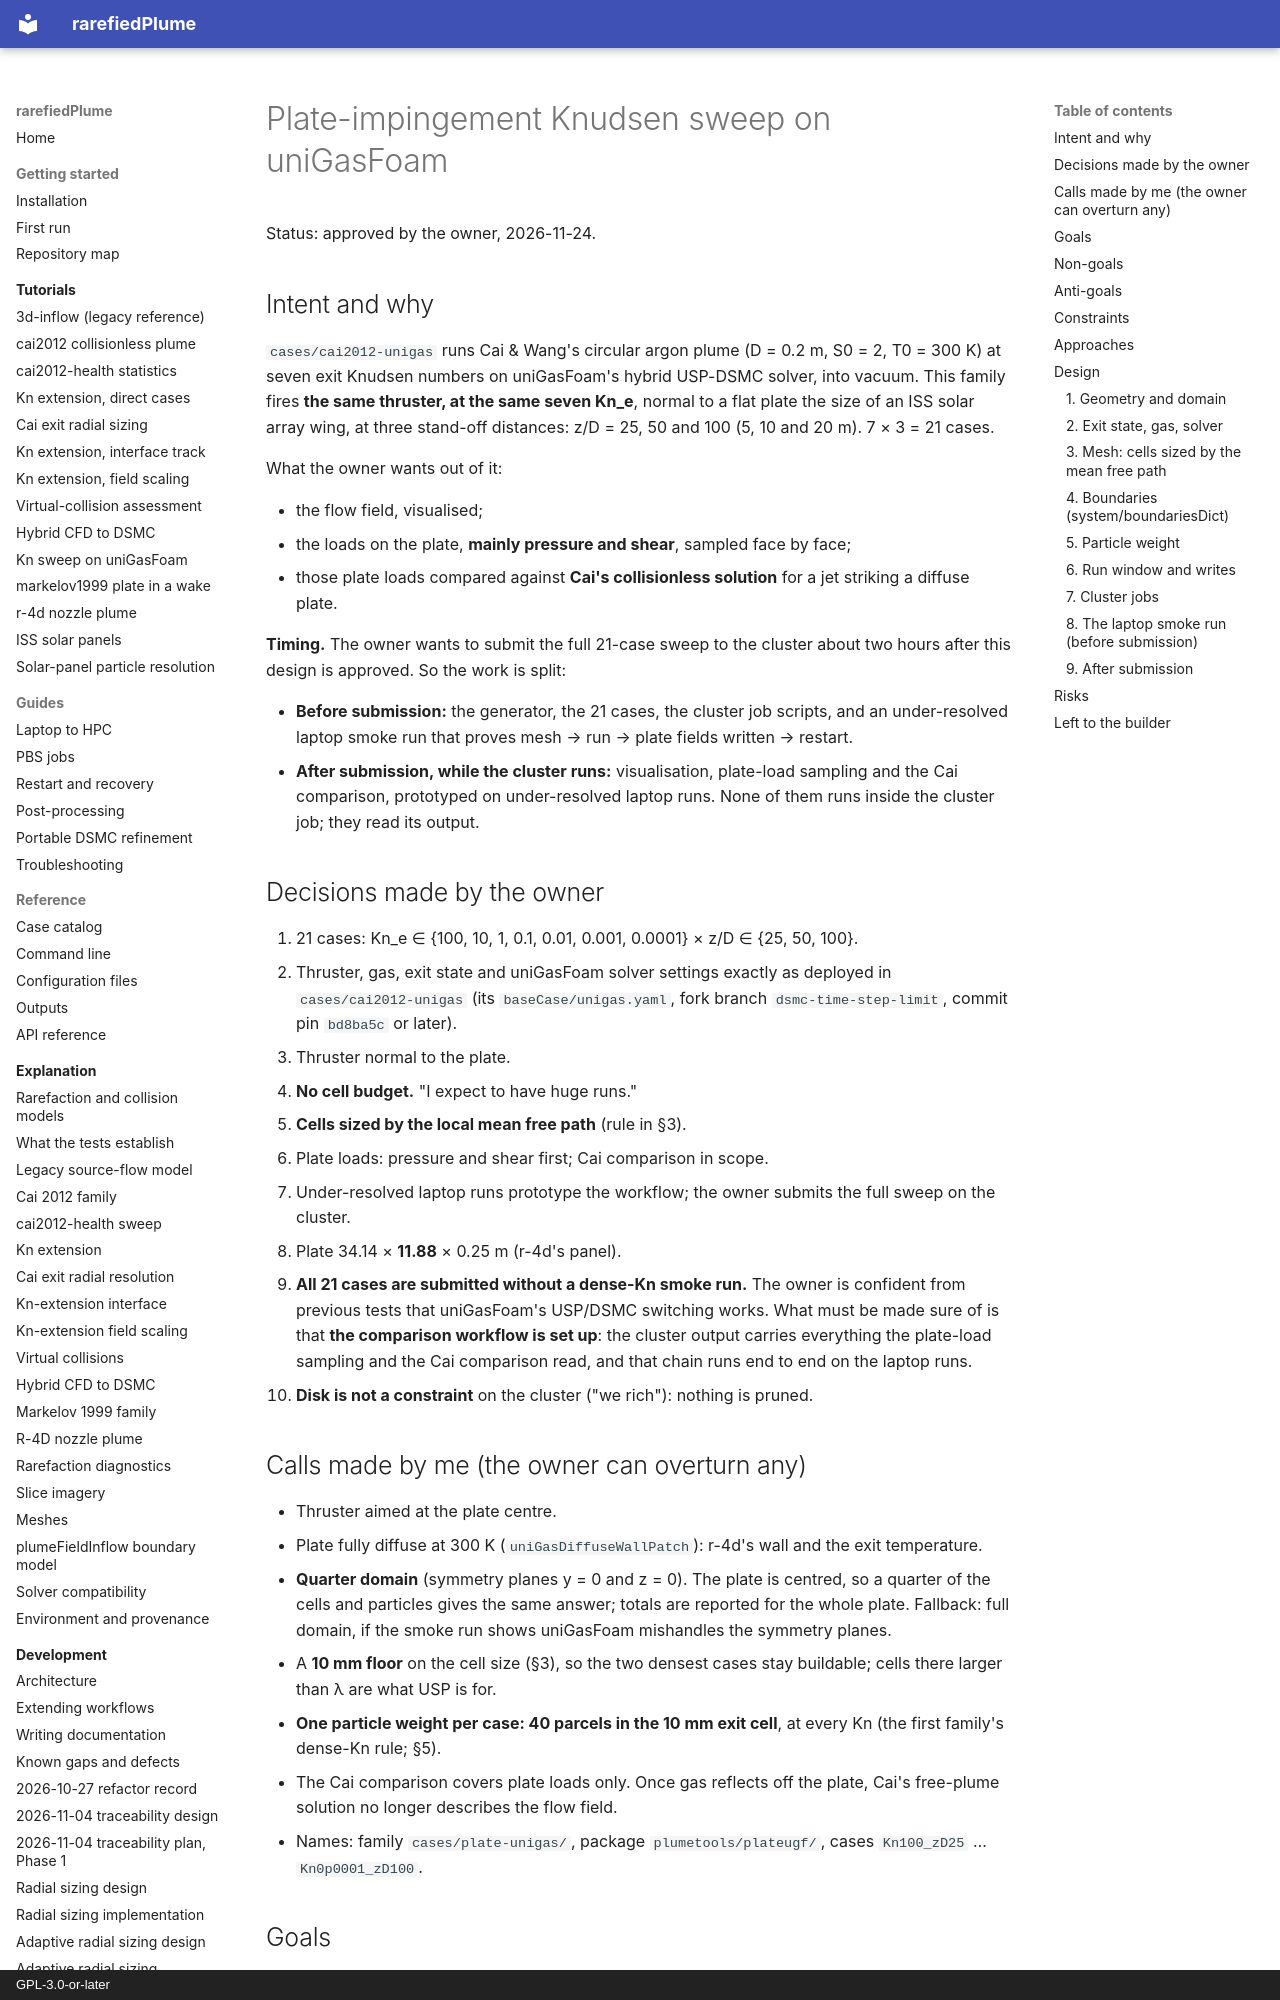

repository: andytorrestb/rarefiedPlume · page: superpowers/specs/2026-11-24-plate-impingement-kn-sweep-unigasfoam-design/index.html · generator: mkdocs · copyright: GPL-3.0-or-later

# Plate-impingement Knudsen sweep on uniGasFoam

Status: approved by the owner, 2026-11-24.

## Intent and why

`cases/cai2012-unigas` runs Cai & Wang's circular argon plume (D = 0.2 m, S0 = 2,
T0 = 300 K) at seven exit Knudsen numbers on uniGasFoam's hybrid USP-DSMC solver,
into vacuum. This family fires **the same thruster, at the same seven Kn_e**,
normal to a flat plate the size of an ISS solar array wing, at three stand-off
distances: z/D = 25, 50 and 100 (5, 10 and 20 m). 7 × 3 = 21 cases.

What the owner wants out of it:

* the flow field, visualised;
* the loads on the plate, **mainly pressure and shear**, sampled face by face;
* those plate loads compared against **Cai's collisionless solution** for a jet
  striking a diffuse plate.

**Timing.** The owner wants to submit the full 21-case sweep to the cluster
about two hours after this design is approved. So the work is split:

* **Before submission:** the generator, the 21 cases, the cluster job scripts,
  and an under-resolved laptop smoke run that proves mesh → run → plate fields
  written → restart.
* **After submission, while the cluster runs:** visualisation, plate-load
  sampling and the Cai comparison, prototyped on under-resolved laptop runs.
  None of them runs inside the cluster job; they read its output.

## Decisions made by the owner

1. 21 cases: Kn_e ∈ {100, 10, 1, 0.1, 0.01, 0.001, 0.0001} × z/D ∈ {25, 50, 100}.
2. Thruster, gas, exit state and uniGasFoam solver settings exactly as deployed
   in `cases/cai2012-unigas` (its `baseCase/unigas.yaml`, fork branch
   `dsmc-time-step-limit`, commit pin `bd8ba5c` or later).
3. Thruster normal to the plate.
4. **No cell budget.** "I expect to have huge runs."
5. **Cells sized by the local mean free path** (rule in §3).
6. Plate loads: pressure and shear first; Cai comparison in scope.
7. Under-resolved laptop runs prototype the workflow; the owner submits the full
   sweep on the cluster.
8. Plate 34.14 × **11.88** × 0.25 m (r-4d's panel).
9. **All 21 cases are submitted without a dense-Kn smoke run.** The owner is
   confident from previous tests that uniGasFoam's USP/DSMC switching works.
   What must be made sure of is that **the comparison workflow is set up**:
   the cluster output carries everything the plate-load sampling and the Cai
   comparison read, and that chain runs end to end on the laptop runs.
10. **Disk is not a constraint** on the cluster ("we rich"): nothing is pruned.

## Calls made by me (the owner can overturn any)

* Thruster aimed at the plate centre.
* Plate fully diffuse at 300 K (`uniGasDiffuseWallPatch`): r-4d's wall and the
  exit temperature.
* **Quarter domain** (symmetry planes y = 0 and z = 0). The plate is centred,
  so a quarter of the cells and particles gives the same answer; totals are
  reported for the whole plate. Fallback: full domain, if the smoke run shows
  uniGasFoam mishandles the symmetry planes.
* A **10 mm floor** on the cell size (§3), so the two densest cases stay
  buildable; cells there larger than λ are what USP is for.
* **One particle weight per case: 40 parcels in the 10 mm exit cell**, at every
  Kn (the first family's dense-Kn rule; §5).
* The Cai comparison covers plate loads only. Once gas reflects off the plate,
  Cai's free-plume solution no longer describes the flow field.
* Names: family `cases/plate-unigas/`, package `plumetools/plateugf/`, cases
  `Kn100_zD25` … `Kn0p0001_zD100`.

## Goals

* G1. `cases/plate-unigas/` generates the 21 cases from one `study.yaml`,
  idempotently, with a `--dry-run` that prints each case's cells, particles,
  memory and steps.
* G2. Each case meshes (blockMesh → snappyHexMesh → nozzle patch) and runs on
  the patched uniGasFoam, writing time-averaged plate loads.
* G3. Per-case PBS jobs, resumable, as in `cases/cai2012-unigas`.
* G4. A laptop smoke run (Kn_e = 100, z/D = 25, coarsened) passes before the
  owner submits.
* G5. After submission: visualisation, plate-load sampling (maps, profiles
  along both plate centrelines, totals), and the Cai plate-load comparison.

## Non-goals

* Comparing the flow field against Cai.
* Any physics change from the first family: gas model, exit state, solver
  settings.
* Making the dense cases (Kn_e ≤ 0.001) resolved. Their limits carry over from
  the first family and are labelled, not fixed.
* Off-centre or inclined plates.
